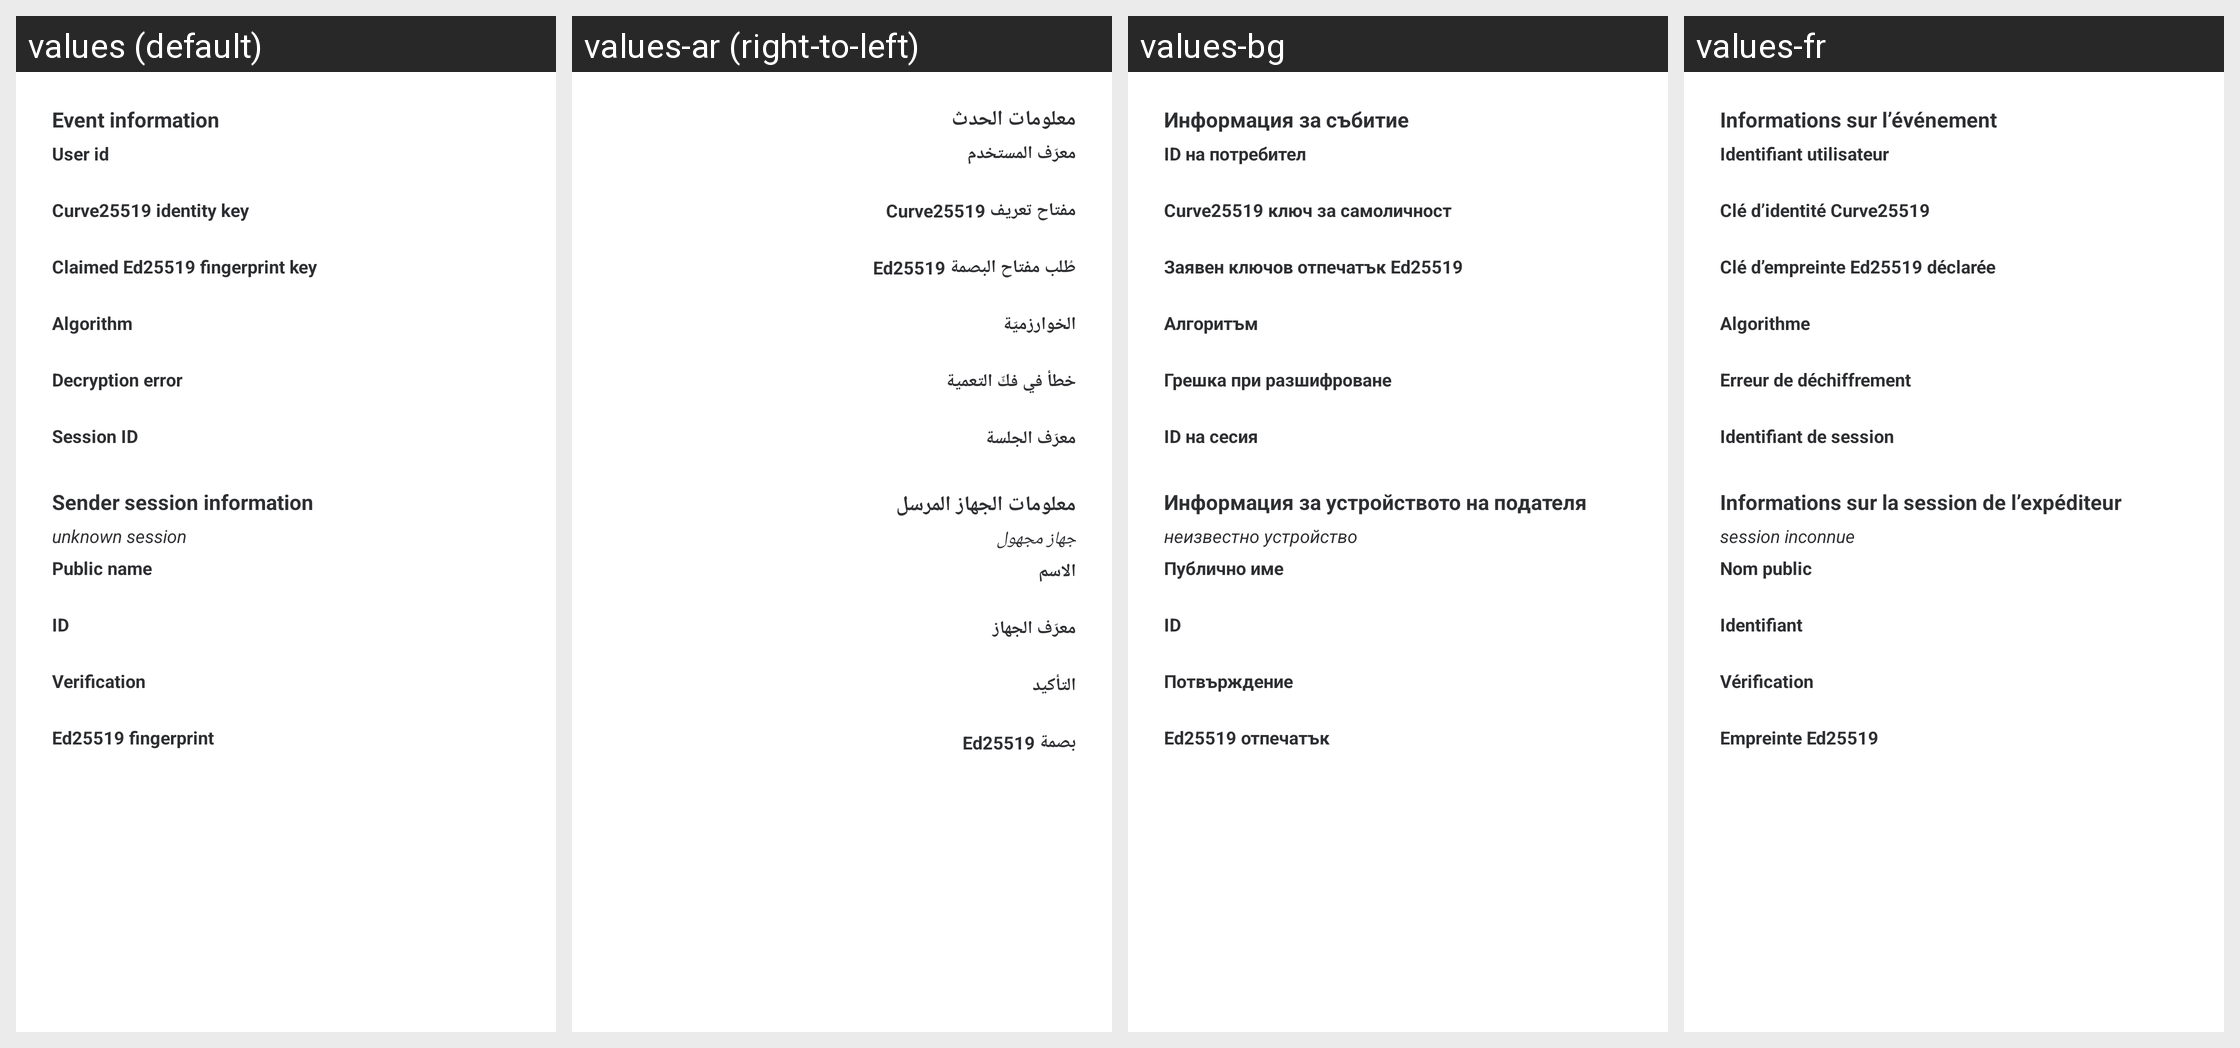

Locale-by-locale string values for the Android screen shown in this grid:
Android screen res/layout/dialog_encryption_info.xml rendered under 4 locales, left to right: values (default), values-ar (right-to-left), values-bg, values-fr. Device: Nexus 5 (rendered at 1080×1920; each locale shown at half size, 540×960, under a caption strip naming it); theme AppTheme.Light.
Other locales in the repository, not shown: values-bn-rIN, values-bs, values-ca, values-cs, values-cy, values-da, values-de, values-el, values-en-rGB, values-eo, values-es, values-es-rMX, values-eu, values-fa, values-fi, values-fy, values-ga, values-gl, values-he, values-hu, values-id, values-in, values-is, values-it, values-ja, values-ko, values-lv, values-nb-rNO, values-nl, values-nn, values-pl, values-pt, values-pt-rBR, values-ro, values-ru, values-sk, values-sq, values-sr, values-sv, values-te, values-th, values-tlh, values-tr, values-uk, values-vls, values-zh-rCN, values-zh-rTW.
Strings drawn on this screen, with the default value and each locale's value (text and hints the layout hard-codes, and strings that could not be matched under every locale, appear in the picture but are not listed):

encryption_information_device_info
  values: Event information
  values-ar: معلومات الحدث
  values-bg: Информация за събитие
  values-fr: Informations sur l’événement

encryption_information_user_id
  values: User id
  values-ar: معرّف المستخدم
  values-bg: ID на потребител
  values-fr: Identifiant utilisateur

encryption_information_curve25519_identity_key
  values: Curve25519 identity key
  values-ar: مفتاح تعريف Curve25519
  values-bg: Curve25519 ключ за самоличност
  values-fr: Clé d’identité Curve25519

encryption_information_claimed_ed25519_fingerprint_key
  values: Claimed Ed25519 fingerprint key
  values-ar: طُلب مفتاح البصمة Ed25519
  values-bg: Заявен ключов отпечатък Ed25519
  values-fr: Clé d’empreinte Ed25519 déclarée

encryption_information_algorithm
  values: Algorithm
  values-ar: الخوارزميّة
  values-bg: Алгоритъм
  values-fr: Algorithme

encryption_information_decryption_error
  values: Decryption error
  values-ar: خطأ في فكّ التعمية
  values-bg: Грешка при разшифроване
  values-fr: Erreur de déchiffrement

encryption_information_session_id
  values: Session ID
  values-ar: معرّف الجلسة
  values-bg: ID на сесия
  values-fr: Identifiant de session

encryption_information_sender_device_information
  values: Sender session information
  values-ar: معلومات الجهاز المرسل
  values-bg: Информация за устройството на подателя
  values-fr: Informations sur la session de l’expéditeur

encryption_information_unknown_device
  values: unknown session
  values-ar: جهاز مجهول
  values-bg: неизвестно устройство
  values-fr: session inconnue

encryption_information_name
  values: Public name
  values-ar: الاسم
  values-bg: Публично име
  values-fr: Nom public

encryption_information_device_id
  values: ID
  values-ar: معرّف الجهاز
  values-bg: ID
  values-fr: Identifiant

encryption_information_verification
  values: Verification
  values-ar: التأكيد
  values-bg: Потвърждение
  values-fr: Vérification

encryption_information_ed25519_fingerprint
  values: Ed25519 fingerprint
  values-ar: بصمة Ed25519
  values-bg: Ed25519 отпечатък
  values-fr: Empreinte Ed25519
